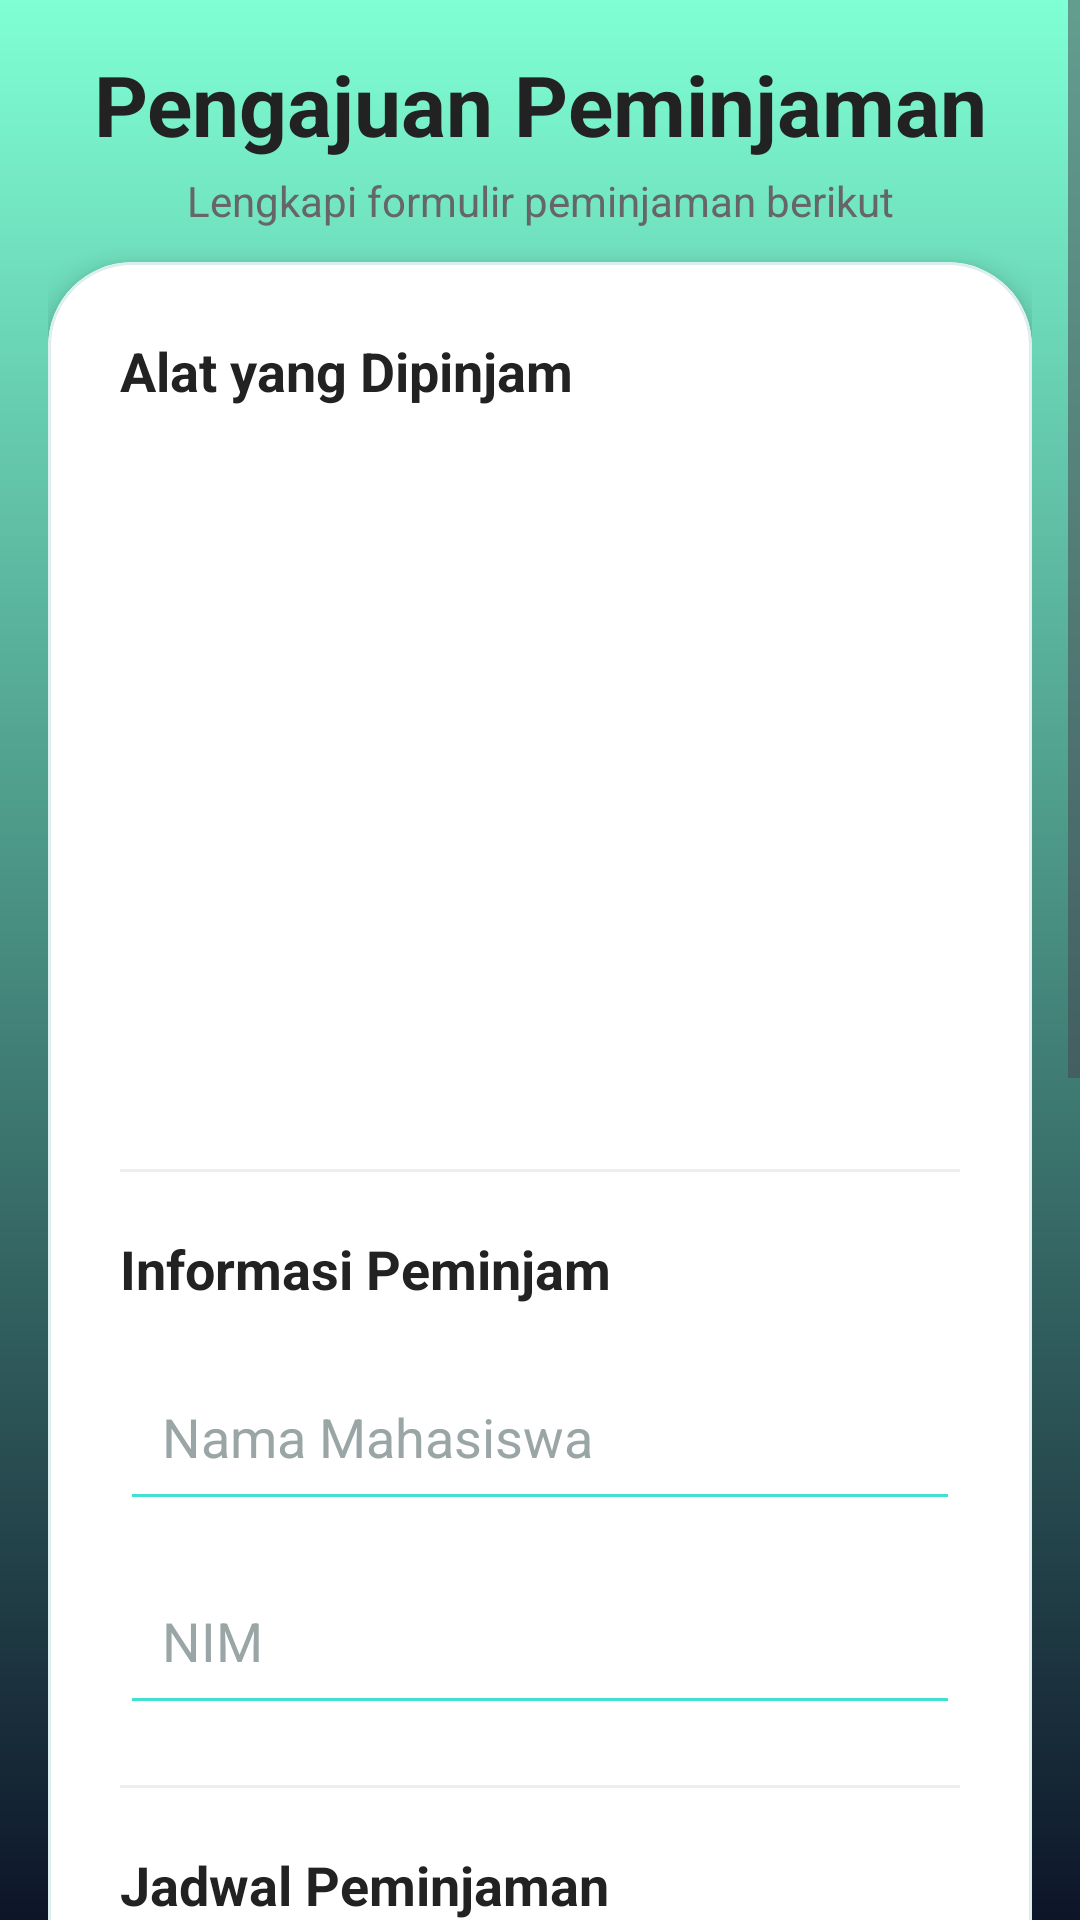

Reconstruct the res/layout file that produces this screen, plus the resources it refers to.
<!-- AndroidManifest.xml: application theme Theme.SistemPeminjamanAlatLab -->
<!-- res/layout/mhs_cart_pengajuan_activity.xml -->
<?xml version="1.0" encoding="utf-8"?>
<ScrollView xmlns:android="http://schemas.android.com/apk/res/android"
    xmlns:app="http://schemas.android.com/apk/res-auto"
    android:background="@drawable/gradient_card"
    android:layout_width="match_parent"
    android:layout_height="match_parent">

    <LinearLayout
        android:layout_width="match_parent"
        android:layout_height="wrap_content"
        android:orientation="vertical"
        android:padding="16dp">

        
        <TextView
            android:id="@+id/tvTitle"
            android:layout_width="match_parent"
            android:layout_height="wrap_content"
            android:gravity="center"
            android:text="Pengajuan Peminjaman"
            android:textColor="#222222"
            android:textSize="28sp"
            android:textStyle="bold" />

        <TextView
            android:id="@+id/tvSubtitle"
            android:layout_width="match_parent"
            android:layout_height="30dp"
            android:layout_marginTop="4dp"
            android:gravity="center|top"
            android:text="Lengkapi formulir peminjaman berikut"
            android:textColor="#666666"
            android:textSize="14sp" />

        

        
        <com.google.android.material.card.MaterialCardView
            android:layout_width="match_parent"
            android:layout_height="wrap_content"
            android:layout_marginBottom="20dp"
            android:backgroundTint="#FFFFFF"
            app:cardCornerRadius="28dp"
            app:cardElevation="5dp"
            app:strokeColor="#DDEEEE"
            app:strokeWidth="1dp">

            <LinearLayout
                android:layout_width="match_parent"
                android:layout_height="wrap_content"
                android:orientation="vertical"
                android:padding="24dp">

                
                <TextView
                    android:id="@+id/tvCartTitle"
                    android:layout_width="wrap_content"
                    android:layout_height="wrap_content"
                    android:text="Alat yang Dipinjam"
                    android:textColor="#222222"
                    android:textSize="18sp"
                    android:textStyle="bold" />

                <androidx.recyclerview.widget.RecyclerView
                    android:id="@+id/rvCart"
                    android:layout_width="match_parent"
                    android:layout_height="220dp"
                    android:layout_marginTop="14dp"
                    android:clipToPadding="false" />

                
                <View
                    android:layout_width="match_parent"
                    android:layout_height="1dp"
                    android:layout_marginTop="20dp"
                    android:layout_marginBottom="20dp"
                    android:background="#EEEEEE" />

                
                <TextView
                    android:id="@+id/tvUserInfo"
                    android:layout_width="wrap_content"
                    android:layout_height="wrap_content"
                    android:text="Informasi Peminjam"
                    android:textColor="#222222"
                    android:textSize="18sp"
                    android:textStyle="bold" />

                <EditText
                    android:id="@+id/etNama"
                    android:layout_width="match_parent"
                    android:layout_height="56dp"
                    android:layout_marginTop="16dp"
                    android:backgroundTint="#41E0D0"
                    android:enabled="false"
                    android:hint="Nama Mahasiswa"
                    android:padding="14dp"
                    android:textColor="#222222"
                    android:textColorHint="#9AA5A5" />

                <EditText
                    android:id="@+id/etNim"
                    android:layout_width="match_parent"
                    android:layout_height="56dp"
                    android:layout_marginTop="12dp"
                    android:backgroundTint="#41E0D0"
                    android:enabled="false"
                    android:hint="NIM"
                    android:padding="14dp"
                    android:textColor="#222222"
                    android:textColorHint="#9AA5A5" />

                
                <View
                    android:layout_width="match_parent"
                    android:layout_height="1dp"
                    android:layout_marginTop="20dp"
                    android:layout_marginBottom="20dp"
                    android:background="#EEEEEE" />

                
                <TextView
                    android:id="@+id/tvBorrowDate"
                    android:layout_width="wrap_content"
                    android:layout_height="wrap_content"
                    android:text="Jadwal Peminjaman"
                    android:textColor="#222222"
                    android:textSize="18sp"
                    android:textStyle="bold" />

                
                <com.google.android.material.textfield.TextInputLayout
                    android:layout_width="match_parent"
                    android:layout_height="wrap_content"
                    android:layout_marginTop="16dp"
                    app:endIconMode="custom"
                    app:endIconDrawable="@android:drawable/ic_menu_my_calendar"
                    app:endIconTint="#41E0D0">

                    <com.google.android.material.textfield.TextInputEditText
                        android:id="@+id/etTanggalPinjam"
                        android:layout_width="match_parent"
                        android:layout_height="56dp"
                        android:clickable="true"
                        android:focusable="false"
                        android:hint="Tanggal Pinjam"
                        android:padding="14dp"
                        android:textColor="#222222"
                        android:textColorHint="#9AA5A5" />

                </com.google.android.material.textfield.TextInputLayout>

                
                <com.google.android.material.textfield.TextInputLayout
                    android:layout_width="match_parent"
                    android:layout_height="wrap_content"
                    android:layout_marginTop="12dp"
                    app:endIconMode="custom"
                    app:endIconDrawable="@android:drawable/ic_menu_my_calendar"
                    app:endIconTint="#41E0D0">

                    <com.google.android.material.textfield.TextInputEditText
                        android:id="@+id/etTanggalKembali"
                        android:layout_width="match_parent"
                        android:layout_height="56dp"
                        android:clickable="true"
                        android:focusable="false"
                        android:hint="Tanggal Kembali"
                        android:padding="14dp"
                        android:textColor="#222222"
                        android:textColorHint="#9AA5A5" />

                </com.google.android.material.textfield.TextInputLayout>

                
                <View
                    android:layout_width="match_parent"
                    android:layout_height="1dp"
                    android:layout_marginTop="20dp"
                    android:layout_marginBottom="20dp"
                    android:background="#EEEEEE" />

                
                <TextView
                    android:id="@+id/tvNotes"
                    android:layout_width="wrap_content"
                    android:layout_height="wrap_content"
                    android:text="Catatan Tambahan"
                    android:textColor="#222222"
                    android:textSize="18sp"
                    android:textStyle="bold" />

                <EditText
                    android:id="@+id/etCatatan"
                    android:layout_width="match_parent"
                    android:layout_height="120dp"
                    android:layout_marginTop="16dp"
                    android:backgroundTint="#41E0D0"
                    android:gravity="top"
                    android:hint="Masukkan tujuan peminjaman atau catatan..."
                    android:padding="14dp"
                    android:textColor="#222222"
                    android:textColorHint="#9AA5A5" />

                
                <Button
                    android:id="@+id/btnAjukan"
                    android:layout_width="match_parent"
                    android:layout_height="56dp"
                    android:layout_marginTop="32dp"
                    android:backgroundTint="#41E0D0"
                    android:text="Ajukan Peminjaman"
                    android:textAllCaps="false"
                    android:textColor="#FFFFFF"
                    android:textSize="16sp"
                    android:textStyle="bold" />

            </LinearLayout>

        </com.google.android.material.card.MaterialCardView>

    </LinearLayout>

</ScrollView>
<!-- resources referenced by this layout -->
<resources>
  <!-- drawable gradient_card (drawable) -->
  <?xml version="1.0" encoding="utf-8"?>
  <shape xmlns:android="http://schemas.android.com/apk/res/android">
  
      <gradient
          android:startColor="#7FFFD4"
          android:endColor="#0D1528"
          android:angle="270" />
  
  
  </shape>
  <style name="Theme.SistemPeminjamanAlatLab" parent="Base.Theme.SistemPeminjamanAlatLab" />
  <style name="Base.Theme.SistemPeminjamanAlatLab" parent="Theme.Material3.DayNight.NoActionBar">
          
          
      </style>
</resources>
